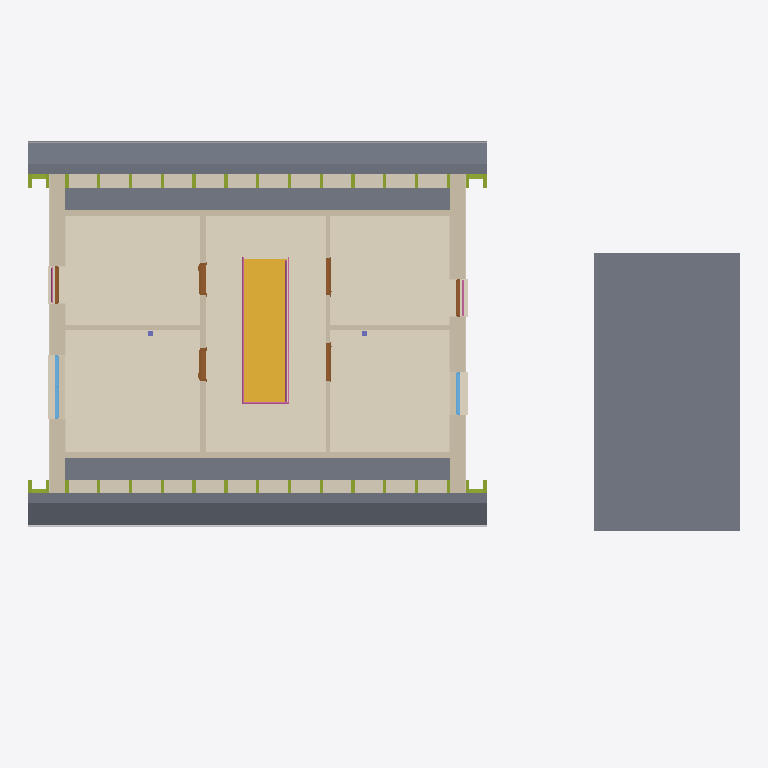
Plan cut of the same IFC building model at storey 'OG' (level 2.85 m, cut at 4.25 m), seen from above with north up, elements coloured by IFC class: 41 coverings (cream), 36 members (olive), 10 slabs (grey), 8 walls (beige), 6 doors (brown), 4 railings (pink), 2 other elements (light grey), 2 windows (light blue), 1 stair (yellow). Cut surfaces are drawn darker.
Extent 16.6 m × 11.4 m × 8.8 m (x, y, z). Storeys (4): KG at -3.15 m; EG at -0.15 m; OG at 2.85 m; DG at 5.85 m. Elements (337): 193 IfcCovering, 48 IfcMember, 19 IfcDoor, 18 IfcWall, 13 IfcSlab, 12 IfcBeam, 10 IfcFooting, 8 IfcColumn, 6 IfcPipeSegment, 5 IfcWindow, 4 IfcRailing, 1 IfcStair.

HEADER;
FILE_DESCRIPTION(('ViewDefinition [DesignTransferView]','Example house 0.4.0'),'2;1');
FILE_NAME('example_house.ifc','2026-11-10T00:00:00',(''),(''),'IfcOpenShell 0.9.1a261108','IfcOpenShell 0.9.1a261108','Nobody');
FILE_SCHEMA(('IFC4'));
ENDSEC;
DATA;
#1=IFCPROJECT('2rTiCqL_1VlQdRp8ND_jRq',$,'Musterhaus','Example house built from the native IFC template, version 0.4.0',$,$,$,(#14,#20),#9);
#22=IFCSITE('2qpZEzp_DRyfVyzyNaaFIm',$,'Grundstück',$,$,#30,$,$,$,$,$,$,$,$);
#23=IFCBUILDING('11Qq5tG_bO_AL9Zd6nClRm',$,'Gebäude',$,$,#35,$,$,$,$,$,$);
#36=IFCBUILDINGSTOREY('1pfyLdNnXI6Q$6qaFFBzfN',$,'KG','OKRF -3.15 / OKFF -3.00',$,#42,$,$,$,-3.15);
#55=IFCBUILDINGSTOREY('2M_PZE_6fG7uRZ6J5pwOYz',$,'EG','OKRF -0.15 / OKFF +0.00',$,#60,$,$,$,-0.15);
#73=IFCBUILDINGSTOREY('1nA83QCvjIkPcdLTuCvTC1',$,'OG','OKRF +2.85 / OKFF +3.00',$,#78,$,$,$,2.85);
#91=IFCBUILDINGSTOREY('0lUjvH$qvHGuO6MpIi5VEm',$,'DG','OKRF +5.85 / OKFF +6.00',$,#96,$,$,$,5.85);
#32385=IFCSLAB('0NbYuygQXM_PrDnB2ZmTh4',$,'Dach Carport',$,$,#32393,#32400,$,$);
#19989=IFCCOVERING('2JzFlntUTR2fZRUc_$ScOQ',$,'Fußboden Flur OG',$,$,#19996,#20003,$,$);
#19750=IFCSLAB('2Ez0ncn45UM8c5TrE2uy0A',$,'Decke über EG',$,$,#19758,#19765,$,$);
#19936=IFCCOVERING('36zlsM0D1I88rlpWEybOo0',$,'Fußboden Schlafen',$,$,#19943,#19950,$,$);
#19974=IFCCOVERING('08hePo$JzH6AILDY_Mzsof',$,'Fußboden Arbeiten',$,$,#19981,#19988,$,$);
#20027=IFCCOVERING('3MrDkXWOLSEhWq73GewbOK',$,'Fußboden Kind',$,$,#20034,#20041,$,$);
#20065=IFCCOVERING('3HmcBZ5HjU5fLK2Mwjxmi4',$,'Fußboden Bad',$,$,#20072,#20079,$,$);
#24491=IFCSLAB('1CTRcBGozH4AZm$SY2RzOf',$,'Dachüberstand Traufe Süd',$,$,#24499,#24506,$,$);
#24608=IFCSLAB('0osErsd$5HCeMHL44qPUeU',$,'Dachüberstand Traufe Nord',$,$,#24615,#24622,$,$);
#19811=IFCSTAIR('3LQujH0x9OwesLhp7TJvFT',$,'Treppe EG-OG',$,$,$,$,$,$);
#24465=IFCSLAB('0EOiO9i39KSvG2a06n0rrJ',$,'Dach Süd',$,$,#24473,#24480,$,$);
#24583=IFCSLAB('3zL0UArdbOUBJbZGEzVa5L',$,'Dach Nord',$,$,#24590,#24597,$,$);
#17884=IFCWALL('1RYdlMNiTMSe4q1D84v48h',$,'AW Ost OG',$,$,#17891,#17895,$,$);
#17839=IFCWALL('1Y0l9T74nUpuwIfSB6sKYx',$,'AW West OG',$,$,#17847,#17851,$,$);
#17932=IFCWALL('2sezHY5n5L3OT43AB0$cN0',$,'Abseite Süd OG',$,$,#17940,#17944,$,$);
#17955=IFCWALL('35204soCjU3B2k_pFUZcOl',$,'Abseite Nord OG',$,$,#17962,#17966,$,$);
#17977=IFCWALL('35RtXCEFfLqhpze4BvIq1u',$,'Wand Flur OG',$,$,#17984,#17988,$,$);
#31859=IFCPIPESEGMENT('1P_B7xZQ5RAOFSQADAZNZW',$,'Dachrinne Süd',$,$,#31865,#31867,$,$);
#31956=IFCPIPESEGMENT('0th1P_HqjRAB02_eiapYHp',$,'Dachrinne Nord',$,$,#31961,#31963,$,$);
#18021=IFCWALL('3X0MTN5vXGTvV$lNDQ6xoo',$,'TW Arbeiten OG',$,$,#18028,#18032,$,$);
#17999=IFCWALL('2hOE2kGeDJcQ2wfBkxwCNC',$,'TW Flur OG',$,$,#18006,#18010,$,$);
#18043=IFCWALL('2JIOllj$zTVAlXYM3TwgHx',$,'TW Bad OG',$,$,#18050,#18054,$,$);
#31654=IFCRAILING('2GhR5pXUTH7enzcnpv0kYr',$,'Geländer Treppenloch',$,$,#31659,#31661,$,$);
#27772=IFCCOVERING('1lhXx$5XfIMgBW8Z2TZ0jw',$,'Fensterblech AW West OG 1',$,'Fensterblech',#27777,#27779,$,$);
#24023=IFCCOVERING('3QrnWeJqHM5QOLz13kCKea',$,'Zwischensparrendämmung Nord 02',$,$,#24030,#24032,$,$);
#24050=IFCCOVERING('3379aKSRrIVvvQTqJwExhq',$,'Zwischensparrendämmung Nord 03',$,$,#24057,#24059,$,$);
#24266=IFCCOVERING('0Tp_FXgBrPMw2qT9o0Edzs',$,'Zwischensparrendämmung Nord 08',$,$,#24273,#24275,$,$);
#24212=IFCCOVERING('3O1bN4d$1QcOd$9gPav5yj',$,'Zwischensparrendämmung Nord 07',$,$,#24219,#24221,$,$);
#24374=IFCCOVERING('1HY2xBaS5TRhcZs9j3c1Ss',$,'Zwischensparrendämmung Nord 11',$,$,#24381,#24383,$,$);
#24428=IFCCOVERING('0z7Z8DwpjLF9Fov87qw8to',$,'Zwischensparrendämmung Nord 12',$,$,#24435,#24437,$,$);
#23969=IFCCOVERING('0ZQUom3UHLSh16AJIZCPNH',$,'Zwischensparrendämmung Nord 01',$,$,#23976,#23978,$,$);
#24104=IFCCOVERING('1bwG2zjmfGJhTg7VjzxIUG',$,'Zwischensparrendämmung Nord 04',$,$,#24111,#24113,$,$);
#24185=IFCCOVERING('2_RqD9RNvSCuDffhCORNrL',$,'Zwischensparrendämmung Nord 06',$,$,#24192,#24194,$,$);
#24131=IFCCOVERING('0XARNUtJfJSwg$GAy1NJLs',$,'Zwischensparrendämmung Nord 05',$,$,#24138,#24140,$,$);
#24347=IFCCOVERING('2vdZC_j95RzR2iHGQn4L6f',$,'Zwischensparrendämmung Nord 10',$,$,#24354,#24356,$,$);
#24293=IFCCOVERING('1hd$h2RJLSCecWeMUHFZTW',$,'Zwischensparrendämmung Nord 09',$,$,#24300,#24302,$,$);
#23510=IFCCOVERING('1mU2YZOy5UV9bJsTx8ifoK',$,'Zwischensparrendämmung Süd 02',$,$,#23517,#23519,$,$);
#23537=IFCCOVERING('1RwO_LBmjJAB9$6mjWTjBW',$,'Zwischensparrendämmung Süd 03',$,$,#23544,#23546,$,$);
#23753=IFCCOVERING('1Jdh1j08rGxwyRgV70sUyk',$,'Zwischensparrendämmung Süd 08',$,$,#23760,#23762,$,$);
#23699=IFCCOVERING('2zZWBiVi9RF9OAAL7nxTsX',$,'Zwischensparrendämmung Süd 07',$,$,#23706,#23708,$,$);
#23861=IFCCOVERING('1v$7JL2BvM1emHCVNKkQ2p',$,'Zwischensparrendämmung Süd 11',$,$,#23868,#23870,$,$);
#23915=IFCCOVERING('3dUiJPFRvNSAWmby6_EXYo',$,'Zwischensparrendämmung Süd 12',$,$,#23922,#23924,$,$);
#23455=IFCCOVERING('0l2Wk1WtzViBAwNCpQoYD$',$,'Zwischensparrendämmung Süd 01',$,$,#23463,#23465,$,$);
#23591=IFCCOVERING('2_7mOwnE9OKP$_1KA6WY5N',$,'Zwischensparrendämmung Süd 04',$,$,#23598,#23600,$,$);
#23672=IFCCOVERING('24DwFANgnNPuLnN4r09wDC',$,'Zwischensparrendämmung Süd 06',$,$,#23679,#23681,$,$);
#23618=IFCCOVERING('2GVdKWlgXRi9ZaTSv$xo$z',$,'Zwischensparrendämmung Süd 05',$,$,#23625,#23627,$,$);
#23834=IFCCOVERING('1Y5RwDcDXHOx2jukJZB_j1',$,'Zwischensparrendämmung Süd 10',$,$,#23841,#23843,$,$);
#23780=IFCCOVERING('0qG3G$MD5GXAi5zaVkG_VM',$,'Zwischensparrendämmung Süd 09',$,$,#23787,#23789,$,$);
#28213=IFCCOVERING('15JYh7ot1SERLvJAfahocU',$,'Fensterblech AW Ost OG 1',$,'Fensterblech',#28218,#28220,$,$);
#31305=IFCRAILING('0NcHF2hQzT6wE1j7hrOZQ0',$,'Geländer Treppe',$,$,#31311,#31313,$,$);
#19229=IFCWINDOW('13XlpZfU1SUeEQJjRRW1hz',$,'Fenster 2-flg. Holz 151 × 126',$,$,#19257,#19238,$,$,$,$,$,$);
#28130=IFCCOVERING('2JIvjPxMDUpOgBk29uKf$1',$,'Fußboden Laibung AW West OG 2',$,$,#28137,#28144,$,$);
#28571=IFCCOVERING('3xCgCqAifJiBxh2EJYOL0d',$,'Fußboden Laibung AW Ost OG 2',$,$,#28578,#28585,$,$);
#19441=IFCDOOR('2fTOrY_2TQ_fY_lxqS2d_e',$,'Innentür Holz 76 × 213 Wand 15 DIN links',$,$,#19469,#19450,$,$,$,$,$,$);
#29886=IFCCOVERING('2VCMmENtbM1eUuYTjxDHmR',$,'Außenputz Ost',$,$,#29893,#29904,$,$);
#19494=IFCDOOR('3ZSN_2nx9MTPG9X1LbS1x9',$,'Innentür Kunststoff 76 × 213 Wand 15 DIN rechts',$,$,#19522,#19503,$,$,$,$,$,$);
#24517=IFCSLAB('1PhqEq7oLJUvHMhJl457nj',$,'Dachüberstand Ortgang West Süd',$,$,#24524,#24531,$,$);
#24542=IFCSLAB('0USWa2gazKFQY4g2wvujp1',$,'Dachüberstand Ortgang Ost Süd',$,$,#24549,#24556,$,$);
#28424=IFCCOVERING('3Ll7g5VdfU6uMQmM44Ul5Y',$,'Fensterblech AW Ost OG 2',$,'Fensterblech',#28429,#28431,$,$);
#29149=IFCCOVERING('1AVp7wXnfOwPDhK4UaP6LS',$,'Außenputz West',$,$,#29156,#29167,$,$);
#24633=IFCSLAB('1bUAErXLPRZ8iLRB5_2$MX',$,'Dachüberstand Ortgang West Nord',$,$,#24640,#24647,$,$);
#24658=IFCSLAB('2FgQQ1_dfL4xrDn0_3GCGH',$,'Dachüberstand Ortgang Ost Nord',$,$,#24665,#24672,$,$);
#19547=IFCDOOR('1XT9QdU6fM_uCh7LyswhKB',$,'Innentür Holz 88,5 × 213 Wand 10 DIN links',$,$,#19575,#19556,$,$,$,$,$,$);
#27983=IFCCOVERING('37e$jNbvrQhuPdswC3Zs5b',$,'Fensterblech AW West OG 2',$,'Fensterblech',#27988,#27990,$,$);
#19600=IFCDOOR('2VV9g6QuLGrf5moPk51NoB',$,'Innentür Kunststoff 88,5 × 213 Wand 10 DIN rechts',$,$,#19628,#19609,$,$,$,$,$,$);
#19335=IFCWINDOW('3hehItTnDQYRwhnD5_NqOc',$,'Fenster 1-flg. Holz 101 × 126',$,$,#19363,#19344,$,$,$,$,$,$);
#19282=IFCDOOR('30eKSpfxDVOAelaavnoojr',$,'Fenstertür Holz 88,5 × 226',$,$,#19310,#19291,$,$,$,$,$,$);
#19388=IFCDOOR('3gHye74nHOL8P6fR266gUM',$,'Fenstertür Kunststoff 88,5 × 226',$,$,#19416,#19397,$,$,$,$,$,$);
#20152=IFCMEMBER('0UP13uQdnKGv8lXx$iiJH3',$,'Fußpfette Nord',$,$,#20159,#20167,$,$);
#30763=IFCCOVERING('1pAYuSoK5Rrgssgm9u3nyp',$,'Innenputz Schlafen W',$,$,#30770,#30781,$,$);
#30881=IFCCOVERING('1LM_8CV_1GB8AVCICtFUYJ',$,'Innenputz Kind E',$,$,#30888,#30899,$,$);
#20119=IFCMEMBER('1z$hiMaIHSJfEw$yI59Mfe',$,'Fußpfette Süd',$,$,#20127,#20135,$,$);
#31788=IFCRAILING('3nnG5_HArPffSKVxEpw1tX',$,'Geländer AW Ost OG 2',$,$,#31793,#31795,$,$);
#30822=IFCCOVERING('2S70dkcPvOOOo2IiMnf1$O',$,'Innenputz Arbeiten W',$,$,#30829,#30840,$,$);
#30940=IFCCOVERING('3zy7wT$lPP6PHKUwFNQy2Z',$,'Innenputz Bad E',$,$,#30947,#30958,$,$);
#31722=IFCRAILING('1FAsJq9pLMYhnmfri0Cs2C',$,'Geländer AW West OG 2',$,$,#31727,#31729,$,$);
#20454=IFCMEMBER('17fssNHoHJzOehuTihQaHa',$,'Flugsparren West N',$,$,#20461,#20469,$,$);
#20802=IFCMEMBER('3lfQV3gaTJXACa8Aax6Lmg',$,'Sparren 2 N',$,$,#20809,#20817,$,$);
#21531=IFCMEMBER('2rFXgyA3nN1xs2U1yn_Ldf',$,'Sparren 6 N',$,$,#21538,#21546,$,$);
#21721=IFCMEMBER('1C_4eVQZ9OHet6XOweKAvc',$,'Sparren 7 N',$,$,#21728,#21736,$,$);
#22449=IFCMEMBER('0GHxIZ829OvR$Q4S5D6ynX',$,'Sparren 11 N',$,$,#22456,#22464,$,$);
#23351=IFCMEMBER('3CiI7VCqbLL9Vltbin9soH',$,'Flugsparren Ost N',$,$,#23358,#23366,$,$);
#20366=IFCMEMBER('0NJyUaA8vHQvkgKgQ3J$8o',$,'Flugsparren West S',$,$,#20374,#20382,$,$);
#20715=IFCMEMBER('2MzNbnKtzIWBiOXyh8pRKk',$,'Sparren 2 S',$,$,#20722,#20730,$,$);
#21444=IFCMEMBER('2oKEV3yZ1T4RLZWFPliAUc',$,'Sparren 6 S',$,$,#21451,#21459,$,$);
#21634=IFCMEMBER('2Ys12vj_XKRRWZ8lqo0y05',$,'Sparren 7 S',$,$,#21641,#21649,$,$);
#22362=IFCMEMBER('2_fAKipCrVS8suEwn4FKDq',$,'Sparren 11 S',$,$,#22369,#22377,$,$);
#23264=IFCMEMBER('1KJKblWkrPMv1U$$JSxMY9',$,'Flugsparren Ost S',$,$,#23271,#23279,$,$);
#20628=IFCMEMBER('34WDjAre5G19StqjulFr1H',$,'Sparren 1 N',$,$,#20635,#20643,$,$);
#20993=IFCMEMBER('2mBff$XVPS1wzq5Uu$IxJn',$,'Sparren 3 N',$,$,#21000,#21008,$,$);
#21167=IFCMEMBER('0MlEbtfKXL5uLRTMy9UvsN',$,'Sparren 4 N',$,$,#21174,#21182,$,$);
#21357=IFCMEMBER('0nfoMauILIAPVPOYmIEVcr',$,'Sparren 5 N',$,$,#21364,#21372,$,$);
#21895=IFCMEMBER('0EzWsjXwPQXPqgVykmETxT',$,'Sparren 8 N',$,$,#21902,#21910,$,$);
#22085=IFCMEMBER('258rzIDbzL1uzvedPtwntP',$,'Sparren 9 N',$,$,#22092,#22100,$,$);
#22259=IFCMEMBER('11sTtH4y5TmQQXzROKnyVw',$,'Sparren 10 N',$,$,#22266,#22274,$,$);
#22623=IFCMEMBER('1JEJTPNurKbBygob$BEQl5',$,'Sparren 12 N',$,$,#22630,#22638,$,$);
#22813=IFCMEMBER('2eSJt_7j5P0OEW62yBzYiF',$,'Sparren 13 N',$,$,#22820,#22828,$,$);
#22987=IFCMEMBER('3KiUFNjOjODuKlAs1t3UeI',$,'Sparren 14 N',$,$,#22994,#23002,$,$);
#23177=IFCMEMBER('08NhZkyATU1uKF0mutswoU',$,'Sparren 15 N',$,$,#23184,#23192,$,$);
#20541=IFCMEMBER('2Bwnd$7czVnBidXiZQ6LbX',$,'Sparren 1 S',$,$,#20548,#20556,$,$);
#20906=IFCMEMBER('2rjUffujnSbBJqcXewHAz0',$,'Sparren 3 S',$,$,#20913,#20921,$,$);
#21080=IFCMEMBER('2mLS9d2yjPOBg46jmGtaDN',$,'Sparren 4 S',$,$,#21087,#21095,$,$);
#21270=IFCMEMBER('0ESVho0JPTN9NSBXuOZ0wJ',$,'Sparren 5 S',$,$,#21277,#21285,$,$);
#21808=IFCMEMBER('0nai4IOdfGSuVZaPahaTC0',$,'Sparren 8 S',$,$,#21815,#21823,$,$);
#21998=IFCMEMBER('2ErsIuF$zLYQkYti4VJ5z9',$,'Sparren 9 S',$,$,#22005,#22013,$,$);
#22172=IFCMEMBER('10Dbbr1tbG5w8kVgMmyXwK',$,'Sparren 10 S',$,$,#22179,#22187,$,$);
#22536=IFCMEMBER('1KMtinxirVlOkZ$LE6vmeS',$,'Sparren 12 S',$,$,#22543,#22551,$,$);
#22726=IFCMEMBER('2RquSGypDU1wq3TWx0_64C',$,'Sparren 13 S',$,$,#22733,#22741,$,$);
#22900=IFCMEMBER('3P2U_viCTN9RwZ5BuftiZr',$,'Sparren 14 S',$,$,#22907,#22915,$,$);
#23090=IFCMEMBER('3a$oiwKhDUJhgER3okSEOG',$,'Sparren 15 S',$,$,#23097,#23105,$,$);
ENDSEC;
